Run: headless pygame with SDL's dummy video driver; simulated clock (each Clock.tick advances the game by its frame time, no real sleeping); random seed 0; keys injected as events and as key.get_pressed() state; no mouse input.
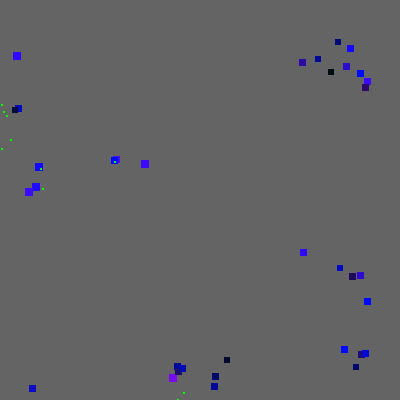
Frame 1 of 4 · flips 1–60 · no input
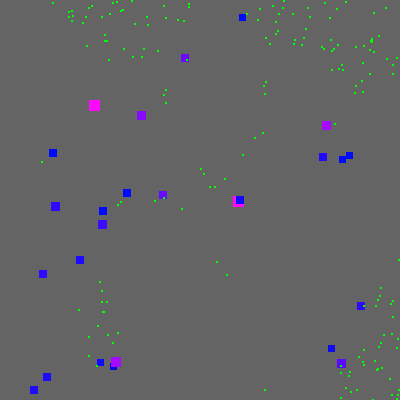
Frame 2 of 4 · flips 61–180 · tapped SPACE, RETURN · held RIGHT (→), D
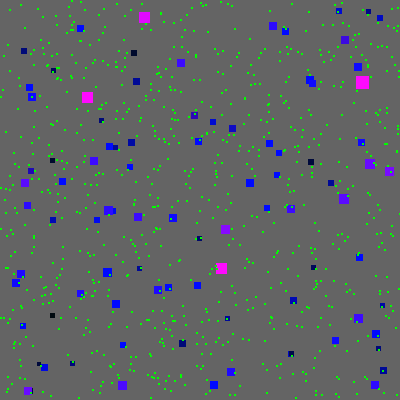
Frame 3 of 4 · flips 181–300 · held DOWN (↓), S
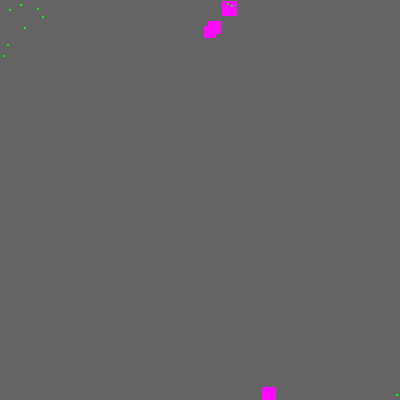
Frame 4 of 4 · flips 301–420 · held LEFT (←), A, UP (↑), W

The pygame program that drew these frames:

import pygame
import random
import math
import time

numThings = 100
things = []
  
numFood = 1000
food = []

screenSize = 400
  
dx = 0
dy = 0
f_closest_x = 0
f_closest_y = 0

e = False #end loop
ac = 0 #alive creatures



def maxNum(x, y):
  if x > y:
    x = y
  return x
  
  #class for things
class Thing:
    def __init__(self, x, y, s, ss, p, a, k, f):
      self.x = x
      self.y = y
      self.s = s # size
      self.ss = ss #size squared
      self.p = p # pixels per frame
      self.a = a # alive
      self.k = k #kills
      self.f = f #food eaten
  
  #class for food
class Food:
    def __init__(self, x, y, s):
      self.x = x
      self.y = y
      self.s = s

for i in range(numThings):
    things.append(Thing(round(random.randint(0, screenSize)), round(random.randint(0, screenSize)), 5 , round(random.randint(16, 36), 2), round(random.randint(4, 6), 2) , True, 0, 0))

# Initialize pygame
pygame.init()
# Create a window
window = pygame.display.set_mode((screenSize, screenSize))
# Set window title
pygame.display.set_caption('Neural network')

def run():

  for i in range(numFood):
      food.append(Food(random.randint(0, screenSize), random.randint(0, screenSize), 2))

  for i in range(len(things)):
        things[i].x = round(random.randint(0, screenSize))
        things[i].y = round(random.randint(0, screenSize))
        things[i].a = True
  
  # Create a variable to control the main loop
  running = True
  # Main loop
  while running:
      # Fill the window with white color
      window.fill((100, 100, 100))

      ac = 0
      e = False
      for i in range(len(things)):
        if things[i].a == True:
          ac += 1
          if things[i].ss > 10000:
            things[i].ss = 10000
          things[i].s = round(math.sqrt(things[i].ss))
          for j in range(len(things)):
            if things[j].a == True:
              if i != j:
                if things[i].ss/100*80 > things[j].ss:
                  e = True

      if len(food) <= 0:
        if e == False or ac <= 1:
          run()
  
      #draw enviorment
      for i in range(len(things)):
        if things[i].a == True:
            pygame.draw.rect(window, (maxNum(things[i].k*15, 255), 10, maxNum(things[i].f*15, 255)), (things[i].x - things[i].s/2, things[i].y - things[i].s/2, things[i].s, things[i].s))
  
      for i in range(len(food)):
        pygame.draw.rect(window, (0, 255, 0), (food[i].x, food[i].y, food[i].s, food[i].s))
  
      # ! get nearest food and creture and creture size
      # closest creture
    
      for i in range(len(things)):
        if things[i].a == True:
          for j in range(len(things)):
            if things[j].a == True:
              if i != j:
                if things[i].ss/100*80 > things[j].ss:
                  if (things[i].x - things[i].s/2 < things[j].x + things[j].s/2) and (things[i].x + things[i].s/2 > things[j].x - things[j].s/2) and (things[i].y - things[i].s/2 < things[j].y + things[j].s/2) and (things[i].y + things[i].s/2 > things[j].y - things[j].s/2):
                    things[i].k += 1
                    things[i].ss += 2
                    things[j].a = False
                    ac -= 1
                  
      for i in range(len(things)):
        if things[i].a == True:
          c_closest_x = None
          c_closest_y = None
          min_distance = float('inf')
          c = False
        
          for j in range(len(things)):
            if things[j].a == True:
              if i != j:
                  if things[i].s/100*80 > things[j].s:
                    CDistance = ((things[i].x - things[j].x)**2 + (things[i].y - things[j].y)**2)**0.5
                    if CDistance < min_distance:
                        min_distance = CDistance
                        c_closest_x = things[j].x
                        c_closest_y = things[j].y
                        c = True
          j = 0
          while j < len(food):
            if things[i].x - things[i].s/2 < food[j].x - food[j].s/2 + food[j].s and things[i].x - things[i].s/2 + things[i].s > food[j].x - food[j].s/2 and things[i].y - things[i].s/2 < food[j].y - food[j].s/2 + food[j].s and things[i].s + things[i].y - things[i].s/2 > food[j].y- food[j].s/2 :
              del food[j]
              things[i].f += 1
              things[i].ss += 1
            else:
              j += 1
        
          min_distance = float('inf')
          for j in range(len(food)):
                  FDistance = ((things[i].x - food[j].x)**2 + (things[i].y - food[j].y)**2)**0.5
                  if FDistance < min_distance:
                      min_distance = FDistance
                      f_closest_x = food[j].x
                      f_closest_y = food[j].y
                    
          if c == True and CDistance < FDistance:
              angle = math.atan2(c_closest_x - things[i].x, c_closest_y - things[i].y)
              dy = math.cos(angle) * things[i].p
              dx = math.sin(angle) * things[i].p
          else:
          	angle = math.atan2(f_closest_x - things[i].x, f_closest_y - things[i].y)
          	dy = math.cos(angle) * things[i].p
          	dx = math.sin(angle) * things[i].p
  
          things[i].x += dx
          things[i].y += dy
          
      # ! reward
  
      # ! rinse and repeat
    
      #Update the windo
      pygame.display.update()
  
      time.sleep(0.1)
    
      # Event loop
      for event in pygame.event.get():
          # Check for closing window
          if event.type == pygame.QUIT:
              running = False
  
run()
